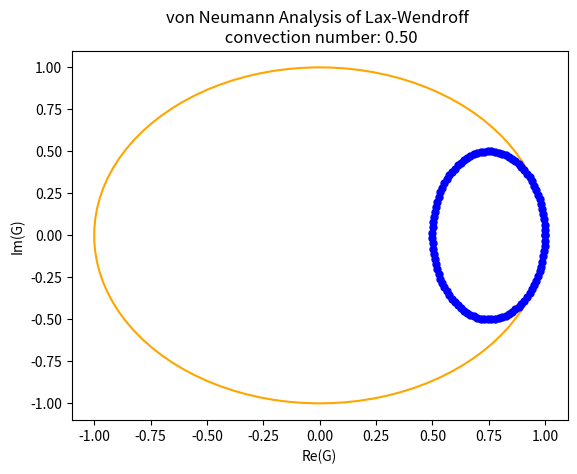

Here is the Python script that generated this plot:
'''
[redacted]
[redacted]

Exercise for November 15th lecture. Please make plots of von Neumann analysis of Lax-Wendroff scheme for convection
problem with convection numbers of 0.5, 1.0, and 1.5. In addition, make a plot to show time variation of numerical
solutions obtained by Lax-Wendroff scheme with arbitrary mode (wave number) and
convection number in the convection problem.

Task 1
'''


from numpy import *
import matplotlib.pyplot as plt
from matplotlib import animation

def FTCS1(f, th, c):
   fm1 = f*exp(-1j*th)
   fp1 = f*exp( 1j*th)
   fnew = f - c*0.5*(fp1 - fm1)
   return fnew

def lax1(f, th, c):
   fm1 = f*exp(-1j*th)
   fp1 = f*exp( 1j*th)
   fnew = 0.5*(fp1 + fm1) - c*0.5*(fp1 - fm1)
   return fnew

def upwind1(f, th, c):
   fm1 = f*exp(-1j*th)
   fnew = f - c*(f - fm1)
   return fnew


def lax_wendroff1(f, th, c):
   fm1 = f * exp(-1j * th)
   fp1 = f * exp(1j * th)
   fnew = f - (c * 0.5) * (fp1 - fm1) + (c**2 * 0.5) * (fp1 - 2*f + fm1)
   return fnew

c = 0.5    # convection number
c = round(c, 2)
imax = 100
theta = linspace(0, 2*pi, imax)
x = zeros(imax, float)
y = zeros(imax, float)

xc = cos(theta) # unit circle for reference
yc = sin(theta)

for i in range(0, imax):
   f = 1.0 + 0j    # arbitrary complex number input
   fnew = lax_wendroff1(f, theta[i], c)
   G = fnew/f
   x[i] = G.real
   y[i] = G.imag

# plot setting
plt.figure('von Neumann Analysis of Lax-Wendroff')
plt.title('von Neumann Analysis of Lax-Wendroff \n convection number: %.2f' %c)
plt.xlabel('Re(G)')
plt.ylabel('Im(G)')
plt.plot(xc, yc, color='orange')
plt.plot(x, y, marker='.', markersize=10, color='blue')
plt.show()